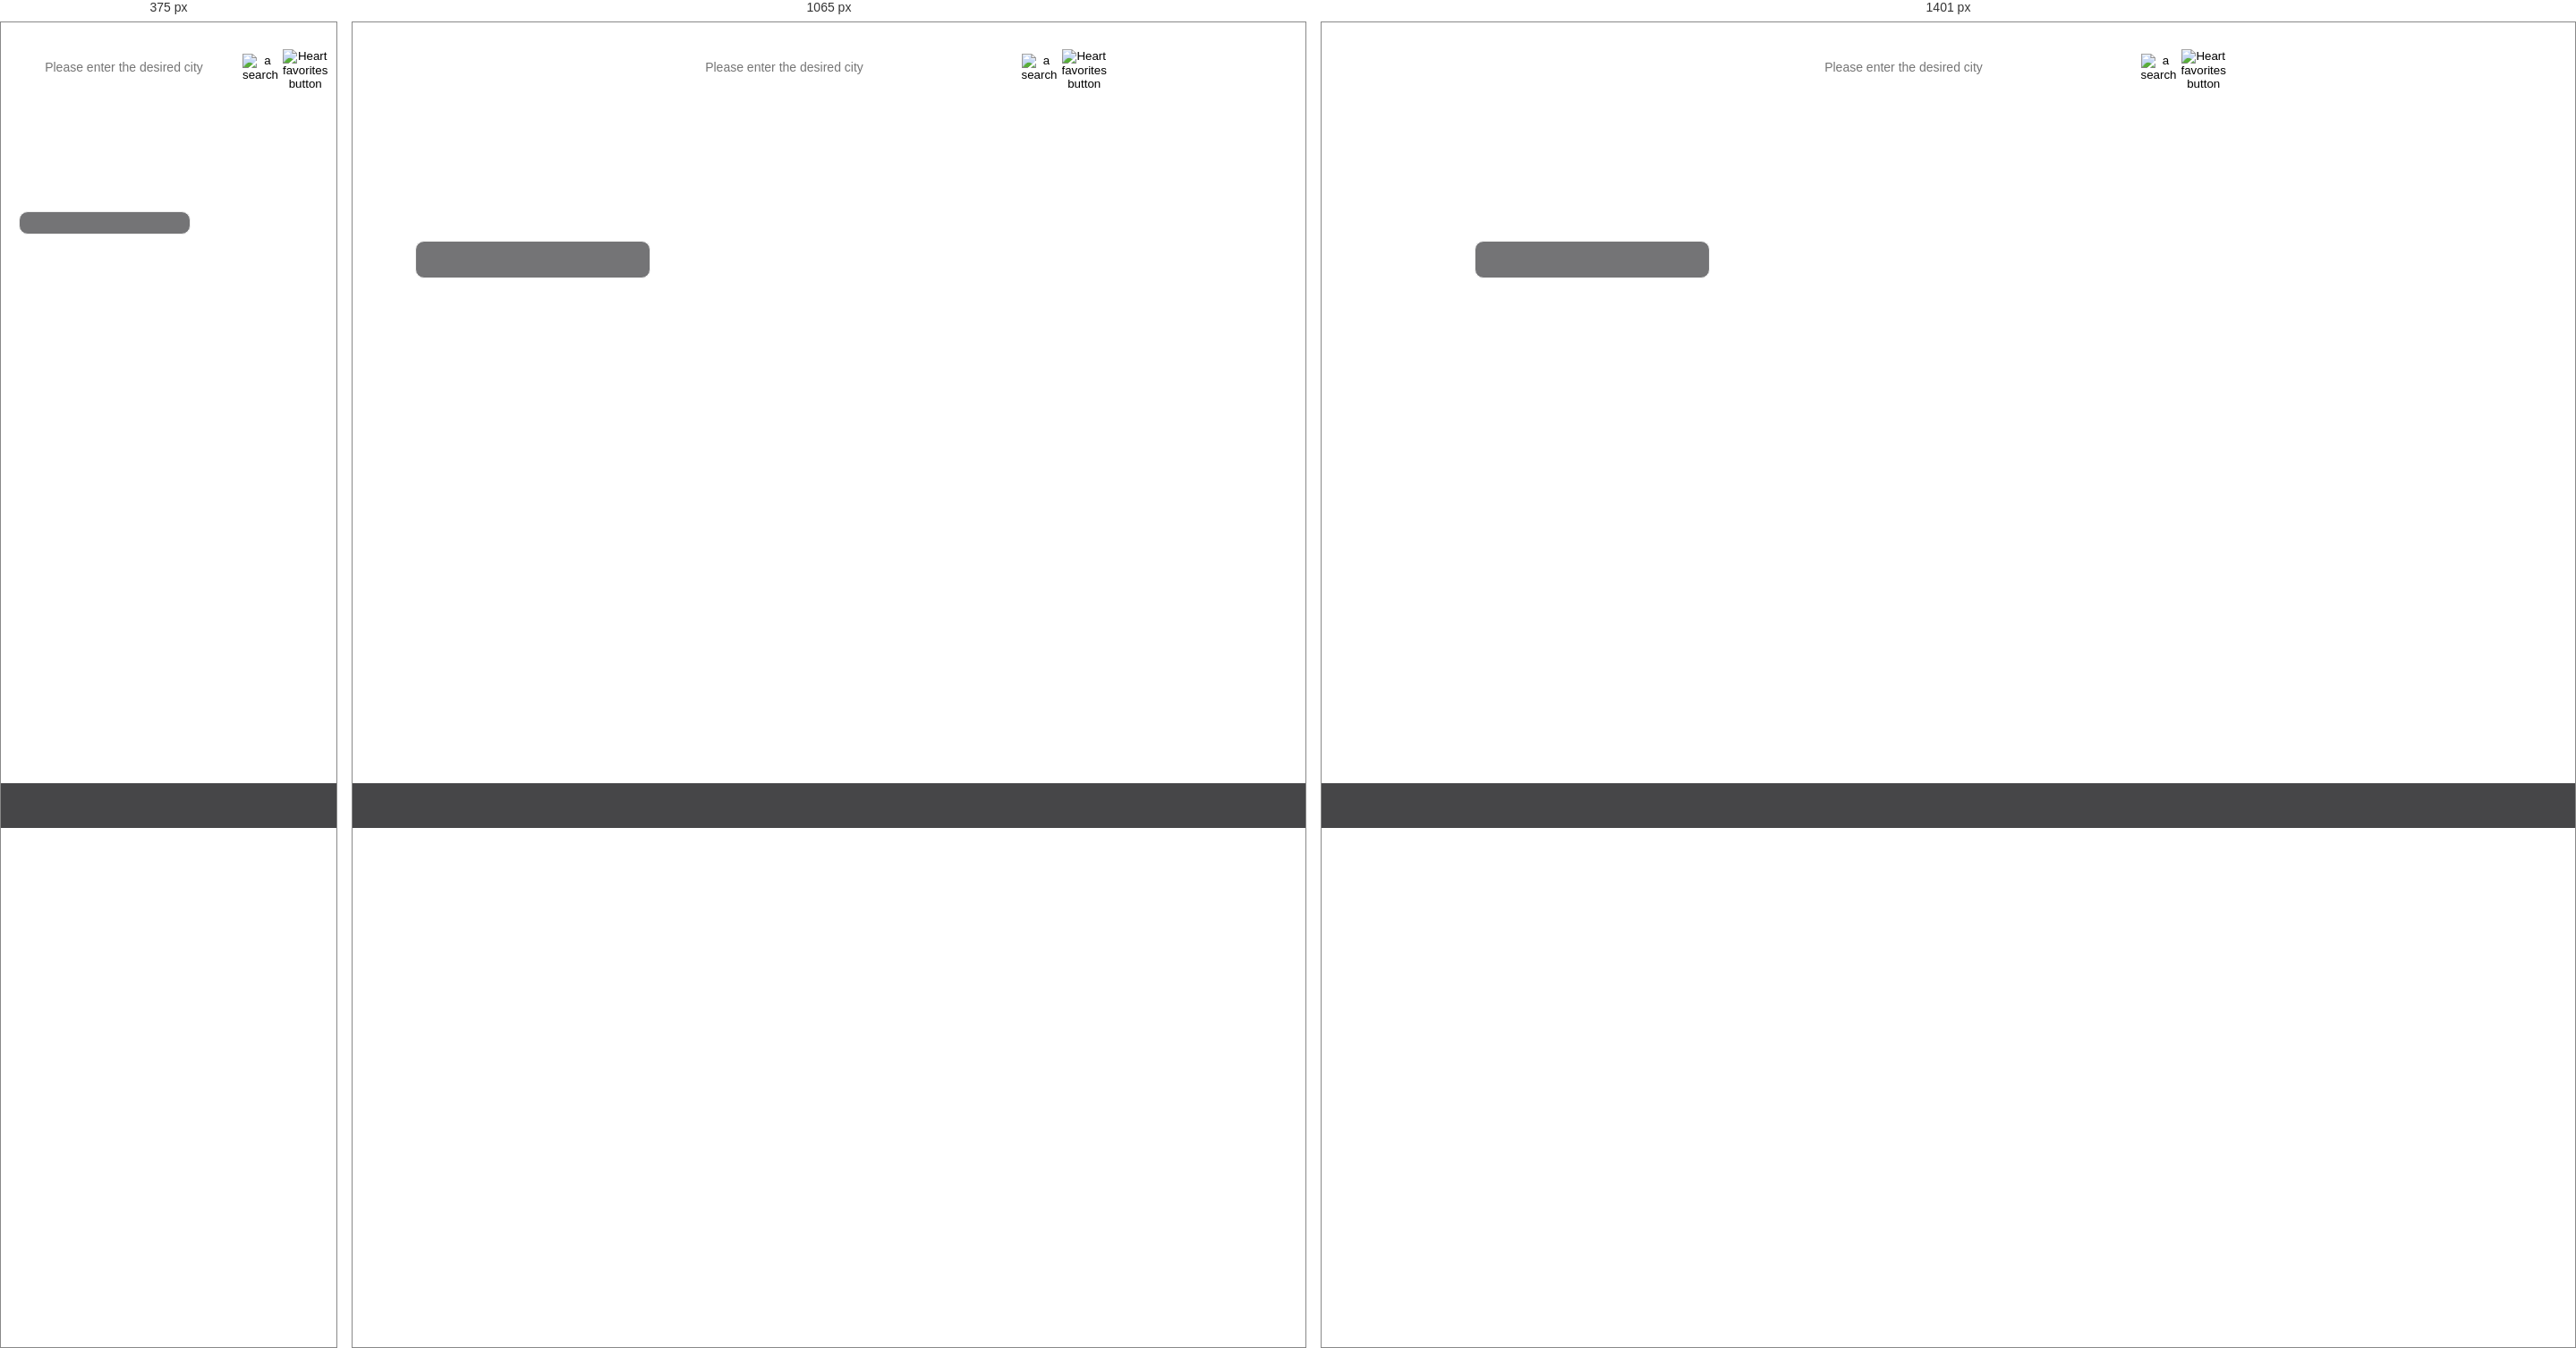
Rendered at 375 px, 1065 px and 1401 px, left to right.

<!-- file: index.html -->
<!DOCTYPE html>
<html lang="en">
  <head>
    <meta charset="UTF-8" />
    <meta http-equiv="X-UA-Compatible" content="IE=edge" />
    <meta name="viewport" content="width=device-width, initial-scale=1.0" />
    <link rel="stylesheet" href="../styles/styes_global.css" />
    <title>Weather App</title>
  </head>
  <body>
    <div class="container">
      <div class="search">
        <input
          type="text"
          placeholder="Please enter the desired city"
          spellcheck="false"
          id="cities"
        />
        <button onclick="loadData()" id="searchButton">
          <img src="../photos/Search_image.png" alt="a search" />
        </button>
        <button onclick="addFavoriteCity()" id="favoriteButton">
          <img src="../photos/Heart_Button.png" alt="Heart favorites button" />
        </button>
      </div>
    </div>
    <div class="favorites-container">
      <button
        id="favoritesButton"
        style="display: none"
        onclick="toggleFavoriteCities()"
      >
        Favorite Cities
      </button>
      <ul id="favoriteCitiesList"></ul>
    </div>
    <div class="container">
      <div class="current-info">
        <div class="date-container">
          <div class="time" id="time">12:30 <span id="am-pm">PM</span></div>
          <div class="date" id="date">Monday, 25 May</div>

          <div class="others" id="current-weather-items"></div>
        </div>
        <div class="place-container">
          <div class="time-zone" id="time-zone"></div>
          <div id="country" class="country"></div>
        </div>
      </div>
    </div>
    <div class="future-forecast">
      <div class="weather-forecast" id="weather-forecast">
        <div class="weather-forecast-item">
          <div class="day">Tue</div>
          <img
            src="http://openweathermap.org/img/wn/[email-redacted]"
            alt="weather icon"
            class="w-icon"
          />
          <div class="temp">Night - 25.6&#176; C</div>
          <div class="temp">Day - 35.6&#176; C</div>
        </div>
        <div class="weather-forecast-item">
          <div class="day">Wed</div>
          <img
            src="http://openweathermap.org/img/wn/[email-redacted]"
            alt="weather icon"
            class="w-icon"
          />
          <div class="temp">Night - 25.6&#176; C</div>
          <div class="temp">Day - 35.6&#176; C</div>
        </div>
        <div class="weather-forecast-item">
          <div class="day">Thur</div>
          <img
            src="http://openweathermap.org/img/wn/[email-redacted]"
            alt="weather icon"
            class="w-icon"
          />
          <div class="temp">Night - 25.6&#176; C</div>
          <div class="temp">Day - 35.6&#176; C</div>
        </div>
        <div class="weather-forecast-item">
          <div class="day">Fri</div>
          <img
            src="http://openweathermap.org/img/wn/[email-redacted]"
            alt="weather icon"
            class="w-icon"
          />
          <div class="temp">Night - 25.6&#176; C</div>
          <div class="temp">Day - 35.6&#176; C</div>
        </div>
        <div class="weather-forecast-item">
          <div class="day">Sat</div>
          <img
            src="http://openweathermap.org/img/wn/[email-redacted]"
            alt="weather icon"
            class="w-icon"
          />
          <div class="temp">Night - 25.6&#176; C</div>
          <div class="temp">Day - 35.6&#176; C</div>
        </div>
      </div>
    </div>
    <script
      src="https://cdnjs.cloudflare.com/ajax/libs/moment.js/2.29.1/moment.min.js"
      integrity="sha512-qTXRIMyZIFb8iQcfjXWCO8+M5Tbc38Qi5WzdPOYZHIlZpzBHG3L3by84BBBOiRGiEb7KKtAOAs5qYdUiZiQNNQ=="
      crossorigin="anonymous"
      referrerpolicy="no-referrer"
    ></script>

    <script src="../scripts/index.js"></script>
    <script src="../scripts/weather.js"></script>
    <script src="../scripts/photos.js"></script>
    <script src="../scripts/favorites.js"></script>
  </body>
</html>


/* @media block from styes_global.css */
@media only screen and  (max-width:730px){
    
    .container{
        padding: 20px;
    }
    
    .future-forecast{
        justify-content: start;
        align-items: none;
        overflow-y: scroll;
    }

    .future-forecast .today .temp{
        font-size: 16px;
    }

    .date-container .time{
        font-size: 50px;
    }

    .date-container #am-pm{
        font-size: 20px;
    }

    .date-container .date{
        font-size: 20px;
    }

    .place-container{
        text-align: end;
        margin-top: 15px;
        color: white;
    }

    .place-container .time-zone{
        font-size: 20px;
    }

    .current-info .others{
        padding: 12px;
    }

    .current-info .others .weather-item{
        font-size: 14px;
    }

}

/* @media block from styes_global.css */
@media only screen and (max-width: 1400px){
    .future-forecast{
        justify-content: start;
        align-items: none;
        overflow-x: scroll;
    }
}